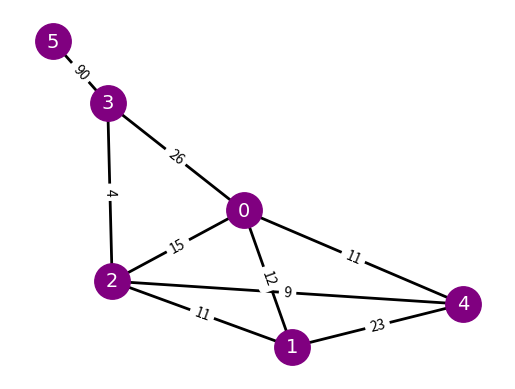

The matplotlib source for this figure:
import numpy as np
import networkx as nx
import matplotlib.pyplot as plt
import random

def hill_climbing_algorithm(cidade):
    pass


if (__name__ == "__main__"):
    grafo = nx.Graph()
    nodes = [0, 1, 2, 3, 4, 5]
    edges = [
        (0, 1, 12),
        (0, 2, 15),
        (0, 3, 26),
        (0, 4, 11),
        (1, 2, 11),
        (1, 4, 23),
        (2, 4, 9),
        (3, 2, 4),
        (5, 3, 90)
    ]
    
    grafo.add_nodes_from(nodes)
    grafo.add_weighted_edges_from(edges)
    
    pos = nx.spring_layout(grafo)
    nx.draw_networkx_nodes(grafo, pos, node_size=650, node_color="purple")
    nx.draw_networkx_labels(grafo, pos, font_size=14, font_color="white", font_family="Impact")
    nx.draw_networkx_edges(grafo, pos, width=2)
    edge_labels = nx.get_edge_attributes(grafo, "weight")
    nx.draw_networkx_edge_labels(grafo, pos, edge_labels=edge_labels)
    
    plt.axis("off")
    plt.show()
